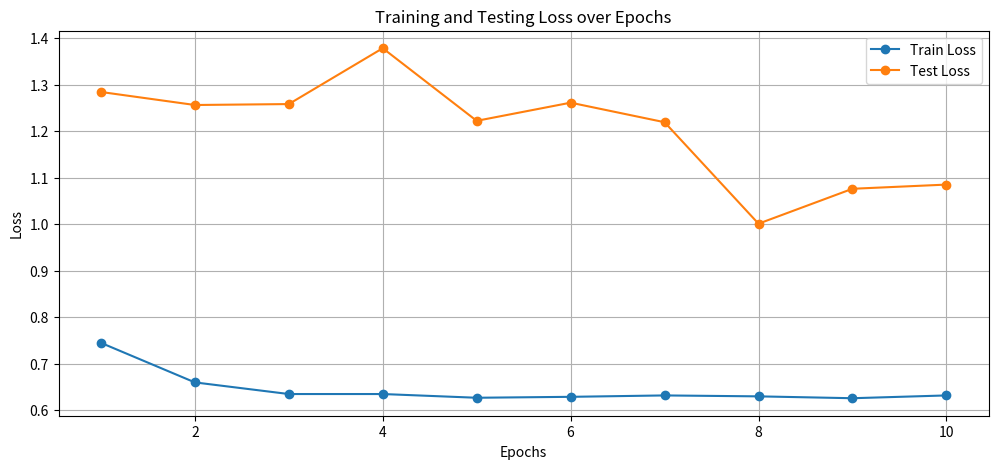
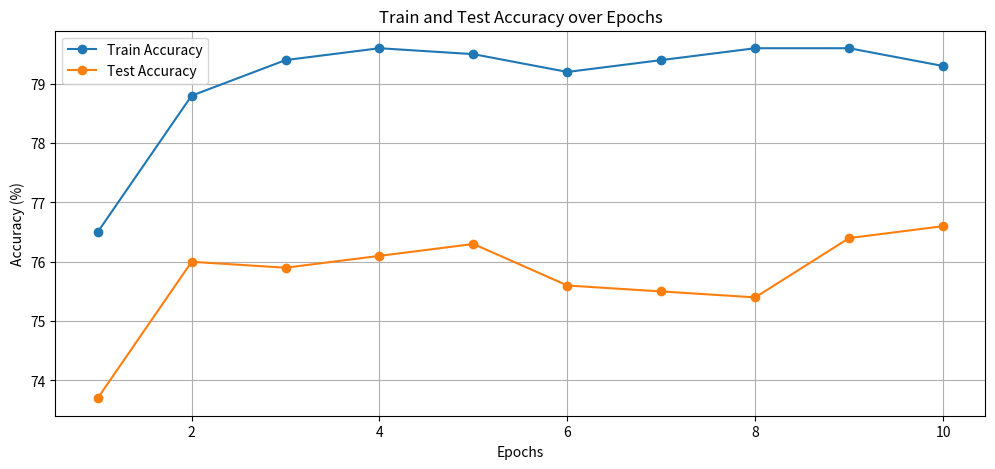

The matplotlib source for these figures, in order:
#%%
import matplotlib.pyplot as plt
import numpy as np

# Extracted values from the log
epochs = np.arange(1, 11)

# Loss values
loss_train = [0.745, 0.660, 0.635, 0.635, 0.627, 0.629, 0.632, 0.630, 0.626, 0.632]
loss_test = [1.284, 1.256, 1.258, 1.378, 1.222, 1.261, 1.219, 1.001, 1.076, 1.085]

# Accuracy values (in percentage)
accuracy_train = [76.5, 78.8, 79.4, 79.6, 79.5, 79.2, 79.4, 79.6, 79.6, 79.3]
accuracy_test = [73.7, 76.0, 75.9, 76.1, 76.3, 75.6, 75.5, 75.4, 76.4, 76.6]

# Plotting the Loss values
plt.figure(figsize=(12, 5))
plt.plot(epochs, loss_train, label='Train Loss', marker='o')
plt.plot(epochs, loss_test, label='Test Loss', marker='o')
plt.xlabel('Epochs')
plt.ylabel('Loss')
plt.title('Training and Testing Loss over Epochs')
plt.legend()
plt.grid(True)
plt.show()

# Plotting the Accuracy values
plt.figure(figsize=(12, 5))
plt.plot(epochs, accuracy_train, label='Train Accuracy', marker='o')
plt.plot(epochs, accuracy_test, label='Test Accuracy', marker='o')
plt.xlabel('Epochs')
plt.ylabel('Accuracy (%)')
plt.title('Train and Test Accuracy over Epochs')
plt.legend()
plt.grid(True)
plt.show()
# %%